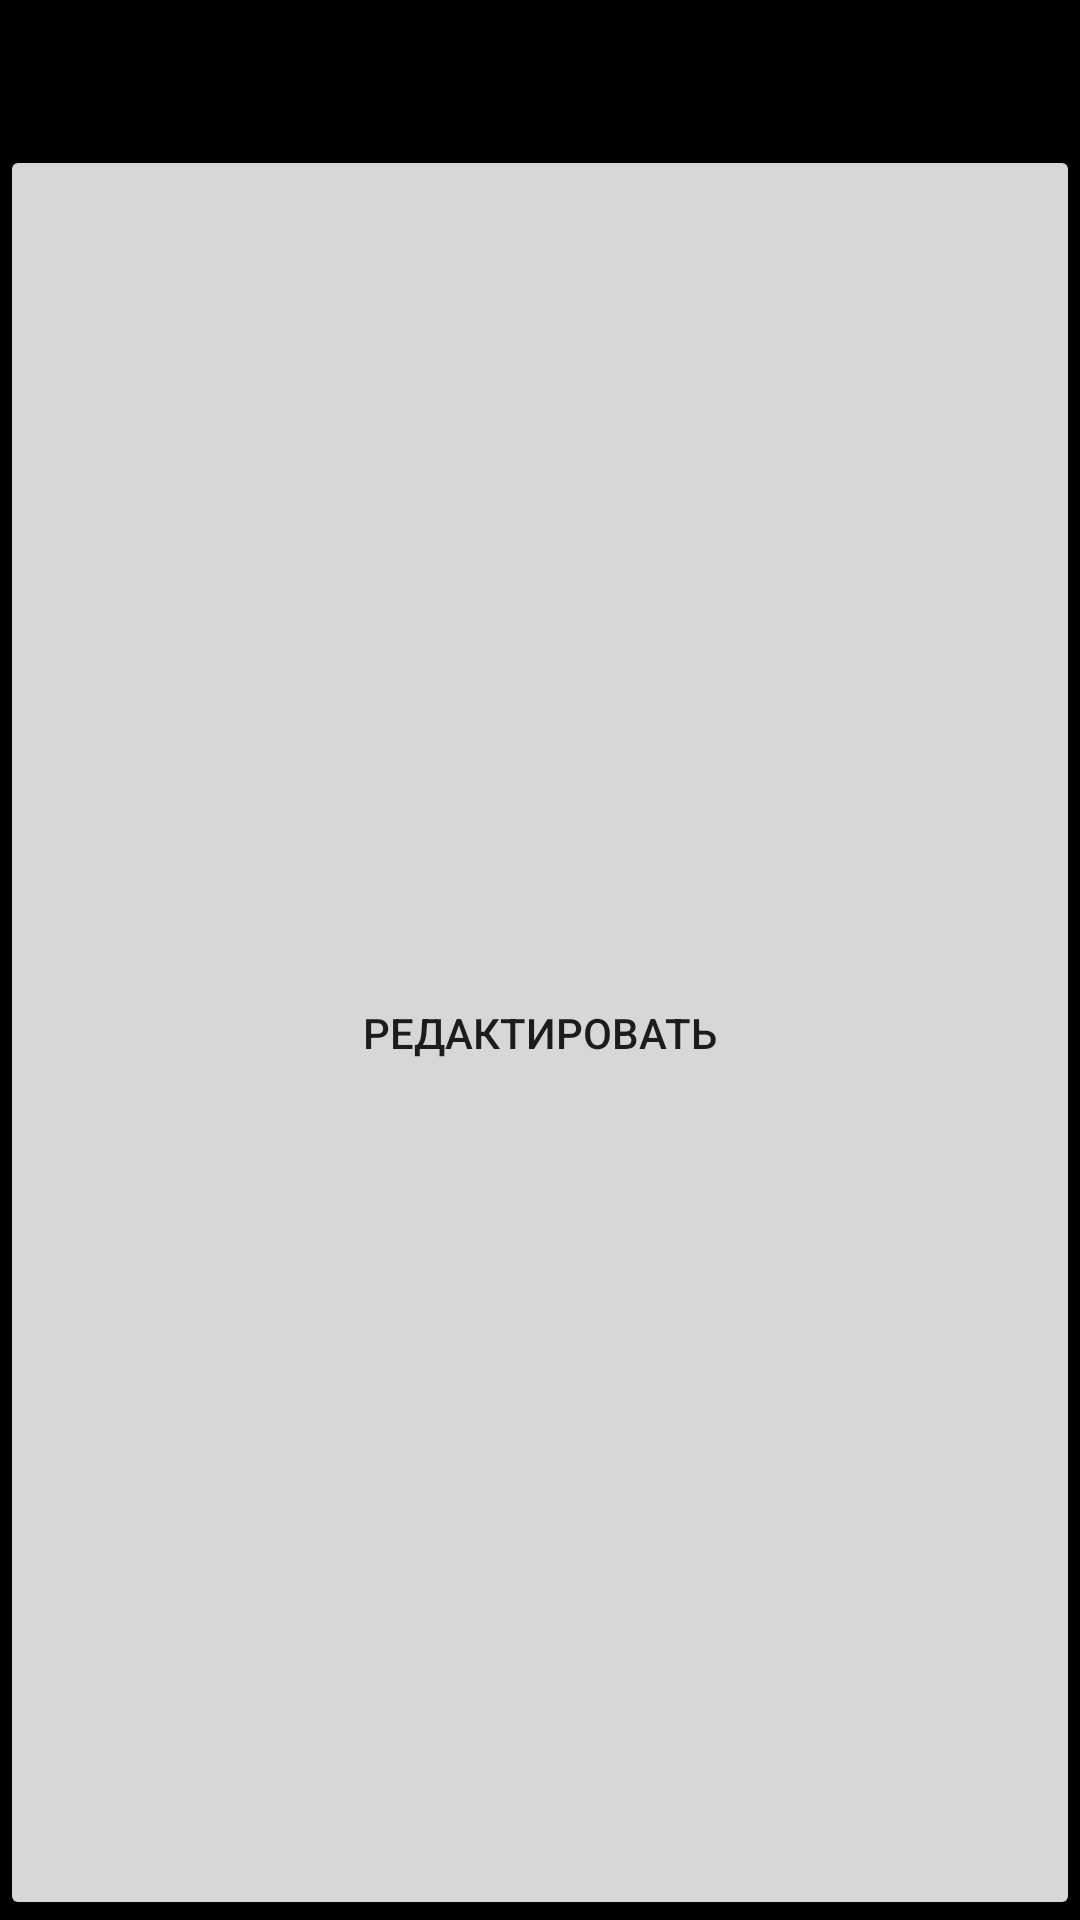

The Android layout XML behind this screen, and the referenced resources:
<!-- AndroidManifest.xml: application theme Theme.Zad8_variant9 -->
<!-- res/layout/activity_film_list.xml -->
<?xml version="1.0" encoding="utf-8"?>
<LinearLayout
    xmlns:android="http://schemas.android.com/apk/res/android"
    android:layout_width="match_parent"
    android:layout_height="wrap_content"
    android:background="@color/black"
    android:orientation="vertical">
    <TextView
        android:id="@+id/textViewLarge"
        android:layout_width="wrap_content"
        android:layout_height="wrap_content"
        android:textColor="@color/white"
        android:textAppearance="?android:attr/textAppearanceLarge"
        android:background="@color/black"
        />
    <TextView
        android:background="@color/white"
        android:textColor="@color/black"
        android:id="@+id/textViewSmall"
        android:layout_width="wrap_content"
        android:layout_height="wrap_content"
        android:textAppearance="?android:attr/textAppearanceSmall" />
    <Button
        android:layout_width="match_parent"
        android:layout_height="match_parent"
        android:text="Редактировать"
        />
</LinearLayout>
<!-- resources referenced by this layout -->
<resources>
  <style name="Theme.Zad8_variant9" parent="Theme.MaterialComponents.DayNight.DarkActionBar">
          
          <item name="colorPrimary">@color/purple_500</item>
          <item name="colorPrimaryVariant">@color/purple_700</item>
          <item name="colorOnPrimary">@color/white</item>
          
          <item name="colorSecondary">@color/teal_200</item>
          <item name="colorSecondaryVariant">@color/teal_700</item>
          <item name="colorOnSecondary">@color/black</item>
          
          <item name="android:statusBarColor">?attr/colorPrimaryVariant</item>
          
      </style>
  <!-- not gathered from this repository: default colours our renderer supplied (Android Studio template values) -->
  <color name="purple_500">#FF6200EE</color>
  <color name="purple_700">#FF3700B3</color>
  <color name="teal_200">#FF03DAC5</color>
  <color name="teal_700">#FF018786</color>
  <color name="black">#FF000000</color>
  <color name="white">#FFFFFFFF</color>
</resources>
